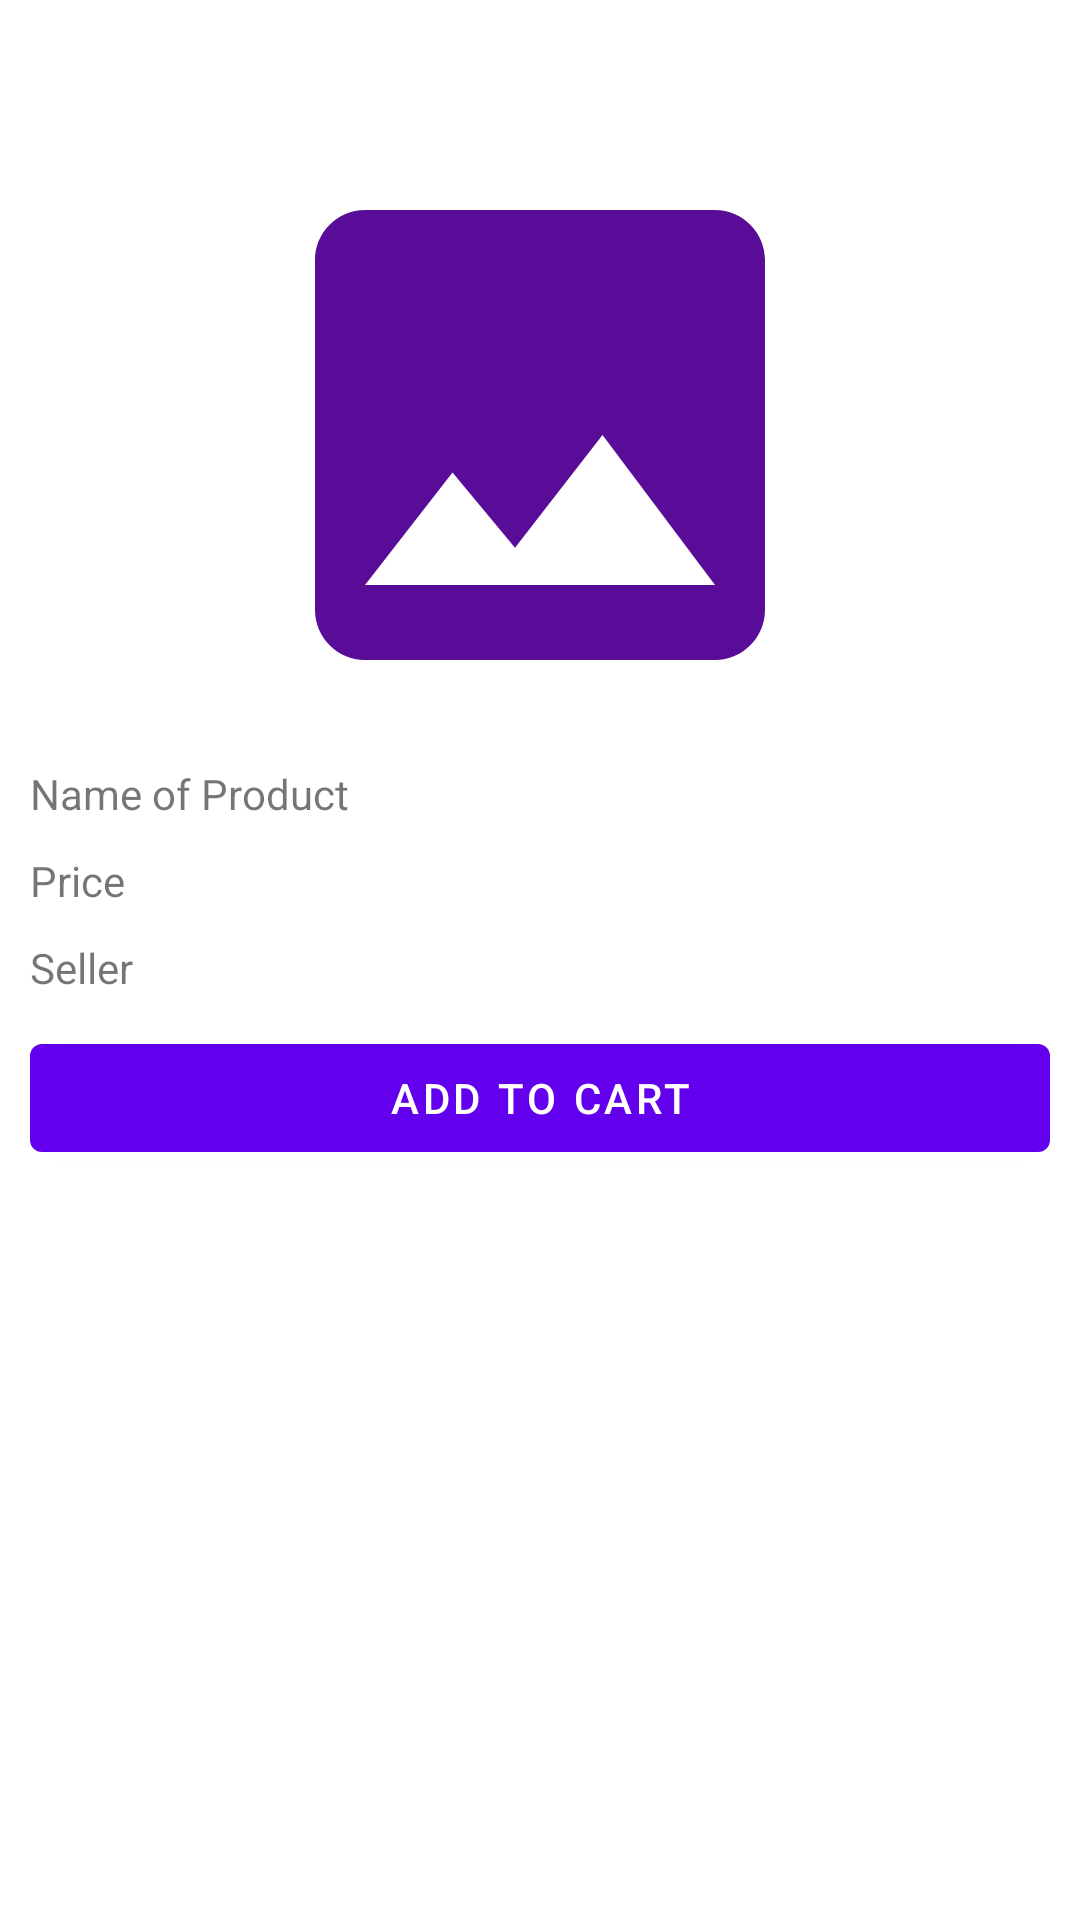

Reconstruct the res/layout file that produces this screen, plus the resources it refers to.
<!-- AndroidManifest.xml: application theme Theme.MyWMTStore -->
<!-- res/layout/fragment_product_details_list_dialog.xml -->
<?xml version="1.0" encoding="utf-8"?>
<androidx.constraintlayout.widget.ConstraintLayout
    xmlns:android="http://schemas.android.com/apk/res/android"
    xmlns:tools="http://schemas.android.com/apk/res-auto"
   android:layout_height="match_parent"
    android:layout_width="match_parent">

    <ImageButton
        android:id="@+id/select_as_favorite"
        android:layout_width="40dp"
        android:layout_height="40dp"
        android:background="@drawable/ic_baseline_favorite_border_24"
        tools:layout_constraintTop_toTopOf="parent"
        tools:layout_constraintRight_toRightOf="parent"/>

    <ImageView
        android:id="@+id/product_image"
        android:layout_width="200dp"
        android:layout_height="200dp"
        tools:layout_constraintLeft_toLeftOf="parent"
        android:layout_marginTop="5dp"
        tools:layout_constraintRight_toRightOf="parent"
        tools:layout_constraintTop_toBottomOf="@+id/select_as_favorite"
        android:src="@drawable/ic_placeholder"
        />

    <TextView
        android:id="@+id/product_name"
        android:layout_width="match_parent"
        android:layout_height="wrap_content"
        android:layout_margin="10dp"
        android:text="Name of Product"
        tools:layout_constraintTop_toBottomOf="@+id/product_image"/>

    <TextView
        android:id="@+id/price"
        android:layout_width="match_parent"
        android:layout_height="wrap_content"
        android:layout_margin="10dp"
        android:text="Price"
        tools:layout_constraintTop_toBottomOf="@+id/product_name"/>

    <TextView
        android:id="@+id/seller"
        android:layout_width="match_parent"
        android:layout_height="wrap_content"
        android:layout_margin="10dp"
        tools:layout_constraintTop_toBottomOf="@+id/price"
        android:text="Seller"/>


   <com.google.android.material.button.MaterialButton
       android:id="@+id/add_to_cart"
       android:layout_width="match_parent"
       android:layout_height="wrap_content"
       android:text="Add to Cart"
       tools:icon="@drawable/ic_baseline_shopping_cart_24"
       tools:iconGravity="textEnd"
       android:layout_margin="10dp"
       tools:layout_constraintTop_toBottomOf="@+id/seller"/>






</androidx.constraintlayout.widget.ConstraintLayout>
<!-- resources referenced by this layout -->
<resources>
  <!-- drawable ic_placeholder (drawable) -->
  <vector android:height="70dp" android:tint="#580C97"
      android:viewportHeight="24" android:viewportWidth="24"
      android:width="70dp" xmlns:android="http://schemas.android.com/apk/res/android">
      <path android:fillColor="@android:color/white" android:pathData="M21,19V5c0,-1.1 -0.9,-2 -2,-2H5c-1.1,0 -2,0.9 -2,2v14c0,1.1 0.9,2 2,2h14c1.1,0 2,-0.9 2,-2zM8.5,13.5l2.5,3.01L14.5,12l4.5,6H5l3.5,-4.5z"/>
  </vector>
  <style name="Theme.MyWMTStore" parent="Theme.MaterialComponents.DayNight.DarkActionBar">
          
          <item name="colorPrimary">@color/purple_500</item>
          <item name="colorPrimaryVariant">@color/purple_700</item>
          <item name="colorOnPrimary">@color/white</item>
          
          <item name="colorSecondary">@color/teal_200</item>
          <item name="colorSecondaryVariant">@color/teal_700</item>
          <item name="colorOnSecondary">@color/black</item>
          
          <item name="android:statusBarColor" tools:targetApi="l">?attr/colorPrimaryVariant</item>
          
      </style>
  <!-- not gathered from this repository: default colours our renderer supplied (Android Studio template values) -->
  <color name="purple_500">#FF6200EE</color>
  <color name="purple_700">#FF3700B3</color>
  <color name="teal_200">#FF03DAC5</color>
  <color name="teal_700">#FF018786</color>
  <color name="black">#FF000000</color>
  <color name="white">#FFFFFFFF</color>
</resources>
